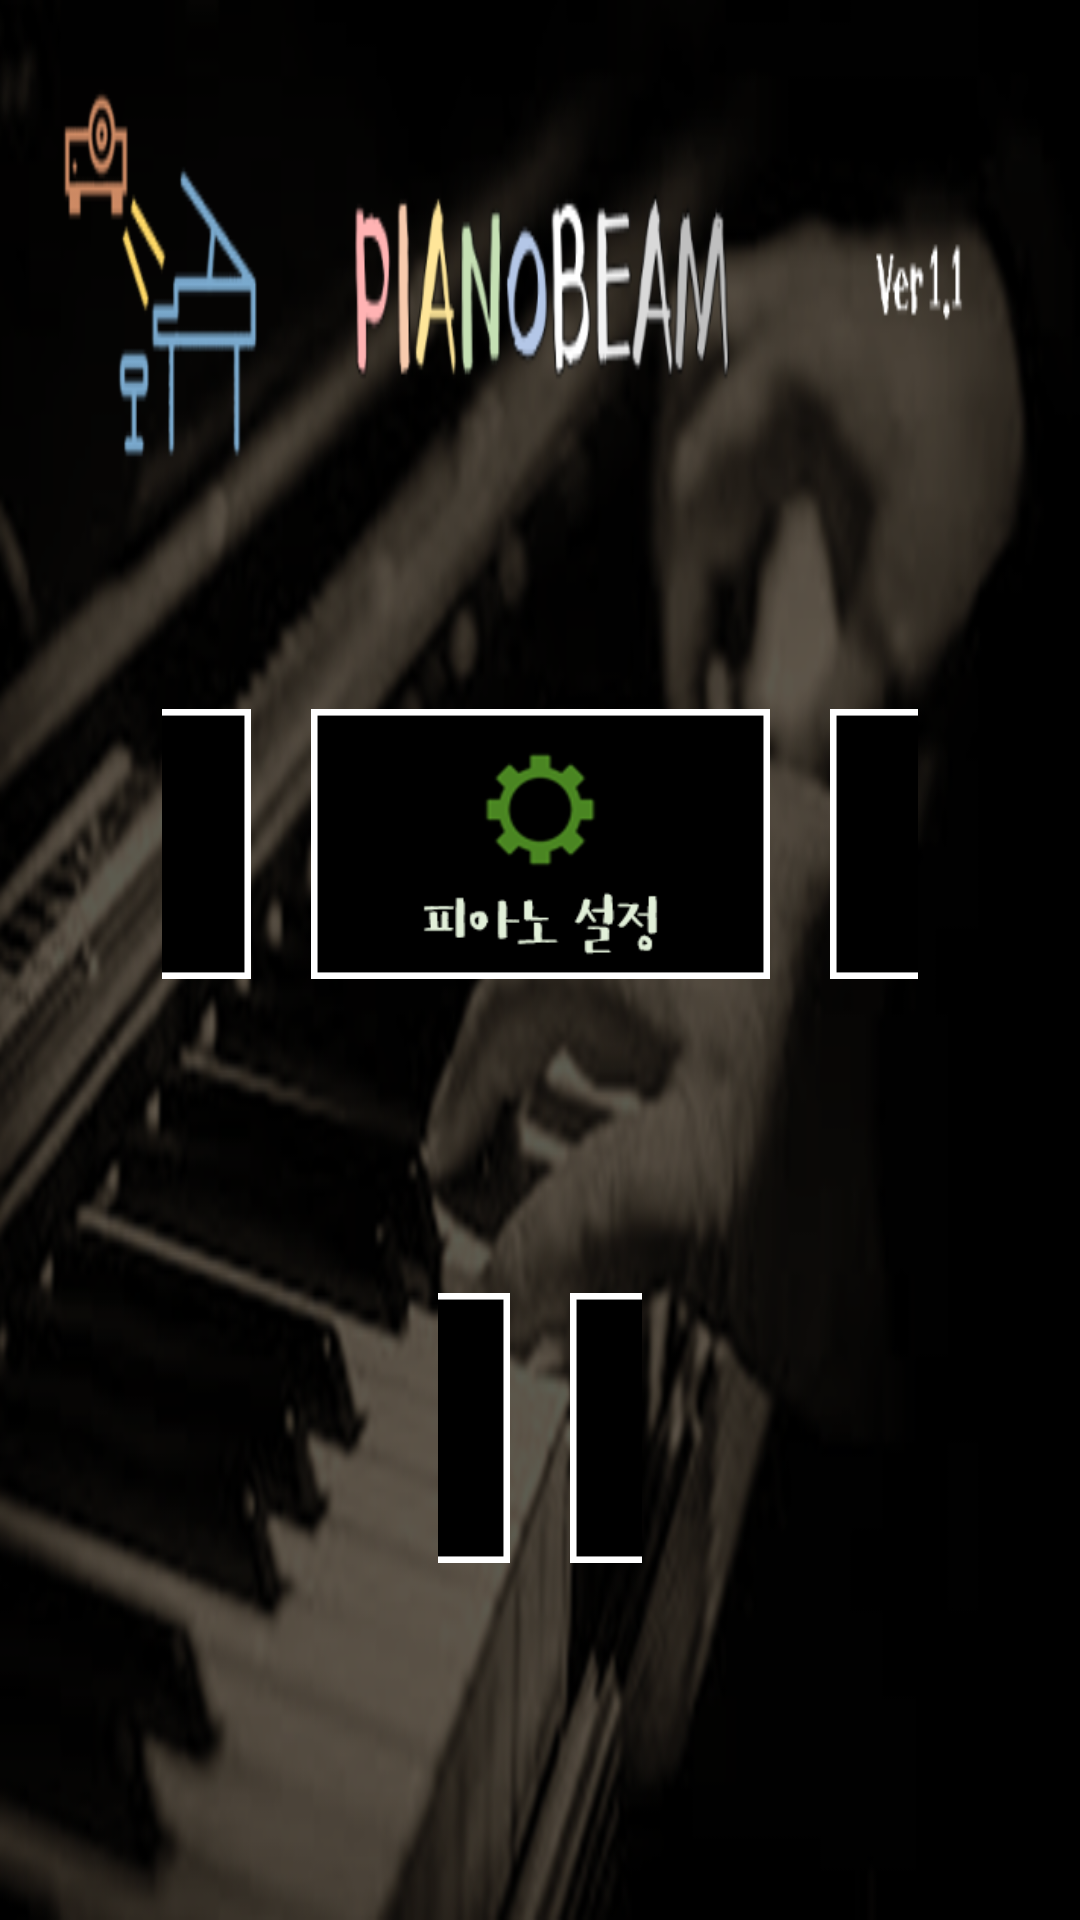

Produce the Android XML layout that renders to this screen, including the resource entries it uses.
<!-- AndroidManifest.xml: application theme AppTheme -->
<!-- res/layout/menu.xml -->
<LinearLayout xmlns:android="http://schemas.android.com/apk/res/android"
    android:layout_width="match_parent"
    android:layout_height="match_parent"
    android:orientation="vertical"
    android:background="@drawable/background1">

    <LinearLayout
        android:layout_width="match_parent"
        android:layout_height="0dp"
        android:layout_weight="1">
    </LinearLayout>

    <LinearLayout
        android:layout_width="match_parent"
        android:layout_height="0dp"
        android:layout_weight="1"
        android:layout_marginTop="20dp"
        android:layout_marginLeft="54dp"
        android:layout_marginRight="54dp"
        android:orientation="horizontal"
        android:gravity="center">

        <ImageView
            android:id="@+id/music"
            android:layout_width="153dp"
            android:layout_height="90dp"
            android:layout_marginRight="20dp"
            android:background="@drawable/btn_start_music"
            android:onClick="moveActivity"/>

        <ImageView
            android:id="@+id/set"
            android:layout_width="153dp"
            android:layout_height="90dp"
            android:layout_marginRight="20dp"
            android:background="@drawable/btn_start_set"
            android:onClick="moveActivity"/>

        <ImageView
            android:id="@+id/play"
            android:layout_width="153dp"
            android:layout_height="90dp"
            android:background="@drawable/btn_start_play"
            android:onClick="moveActivity"/>
    </LinearLayout>

    <LinearLayout
        android:layout_width="match_parent"
        android:layout_height="0dp"
        android:layout_weight="1"
        android:layout_marginTop="20dp"
        android:layout_marginLeft="146dp"
        android:layout_marginRight="146dp"
        android:orientation="horizontal"
        android:gravity="center">

        <ImageView
            android:id="@+id/faq"
            android:layout_width="153dp"
            android:layout_height="90dp"
            android:layout_marginRight="20dp"
            android:background="@drawable/btn_start_faq"
            android:onClick="moveActivity"/>

        <ImageView
            android:id="@+id/howtoplay"
            android:layout_width="153dp"
            android:layout_height="90dp"
            android:background="@drawable/btn_start_howtoplay"
            android:onClick="moveActivity"/>
    </LinearLayout>

    <RelativeLayout
        android:layout_width="match_parent"
        android:layout_height="0dp"
        android:layout_weight="0.38"
        android:layout_marginBottom="10dp"
        android:orientation="horizontal">

        <ImageView
            android:id="@+id/back"
            android:layout_width="43dp"
            android:layout_height="43dp"
            android:layout_alignParentRight="true"
            android:layout_marginRight="20dp"
            android:background="@drawable/btn_back"
            android:onClick="moveActivity"/>
    </RelativeLayout>
</LinearLayout>
<!-- resources referenced by this layout -->
<resources>
  <!-- drawable background1: png bitmap (drawable, 278429 bytes) -->
  <!-- drawable btn_start_faq: png bitmap (drawable, 4056 bytes) -->
  <!-- drawable btn_start_howtoplay: png bitmap (drawable, 6507 bytes) -->
  <!-- drawable btn_start_music: png bitmap (drawable, 5371 bytes) -->
  <!-- drawable btn_start_play: png bitmap (drawable, 4861 bytes) -->
  <!-- drawable btn_start_set: png bitmap (drawable, 7454 bytes) -->
  <style name="AppTheme" parent="Theme.AppCompat.Light.DarkActionBar">
          
          <item name="colorPrimary">@color/colorPrimary</item>
          <item name="colorPrimaryDark">@color/colorPrimaryDark</item>
          <item name="colorAccent">@color/colorAccent</item>
  
          <item name="android:windowFullscreen">true</item>
      </style>
  <!-- not gathered from this repository: default colours our renderer supplied (Android Studio template values) -->
  <color name="colorPrimary">#FF6200EE</color>
  <color name="colorPrimaryDark">#FF3700B3</color>
  <color name="colorAccent">#FF03DAC5</color>
</resources>
